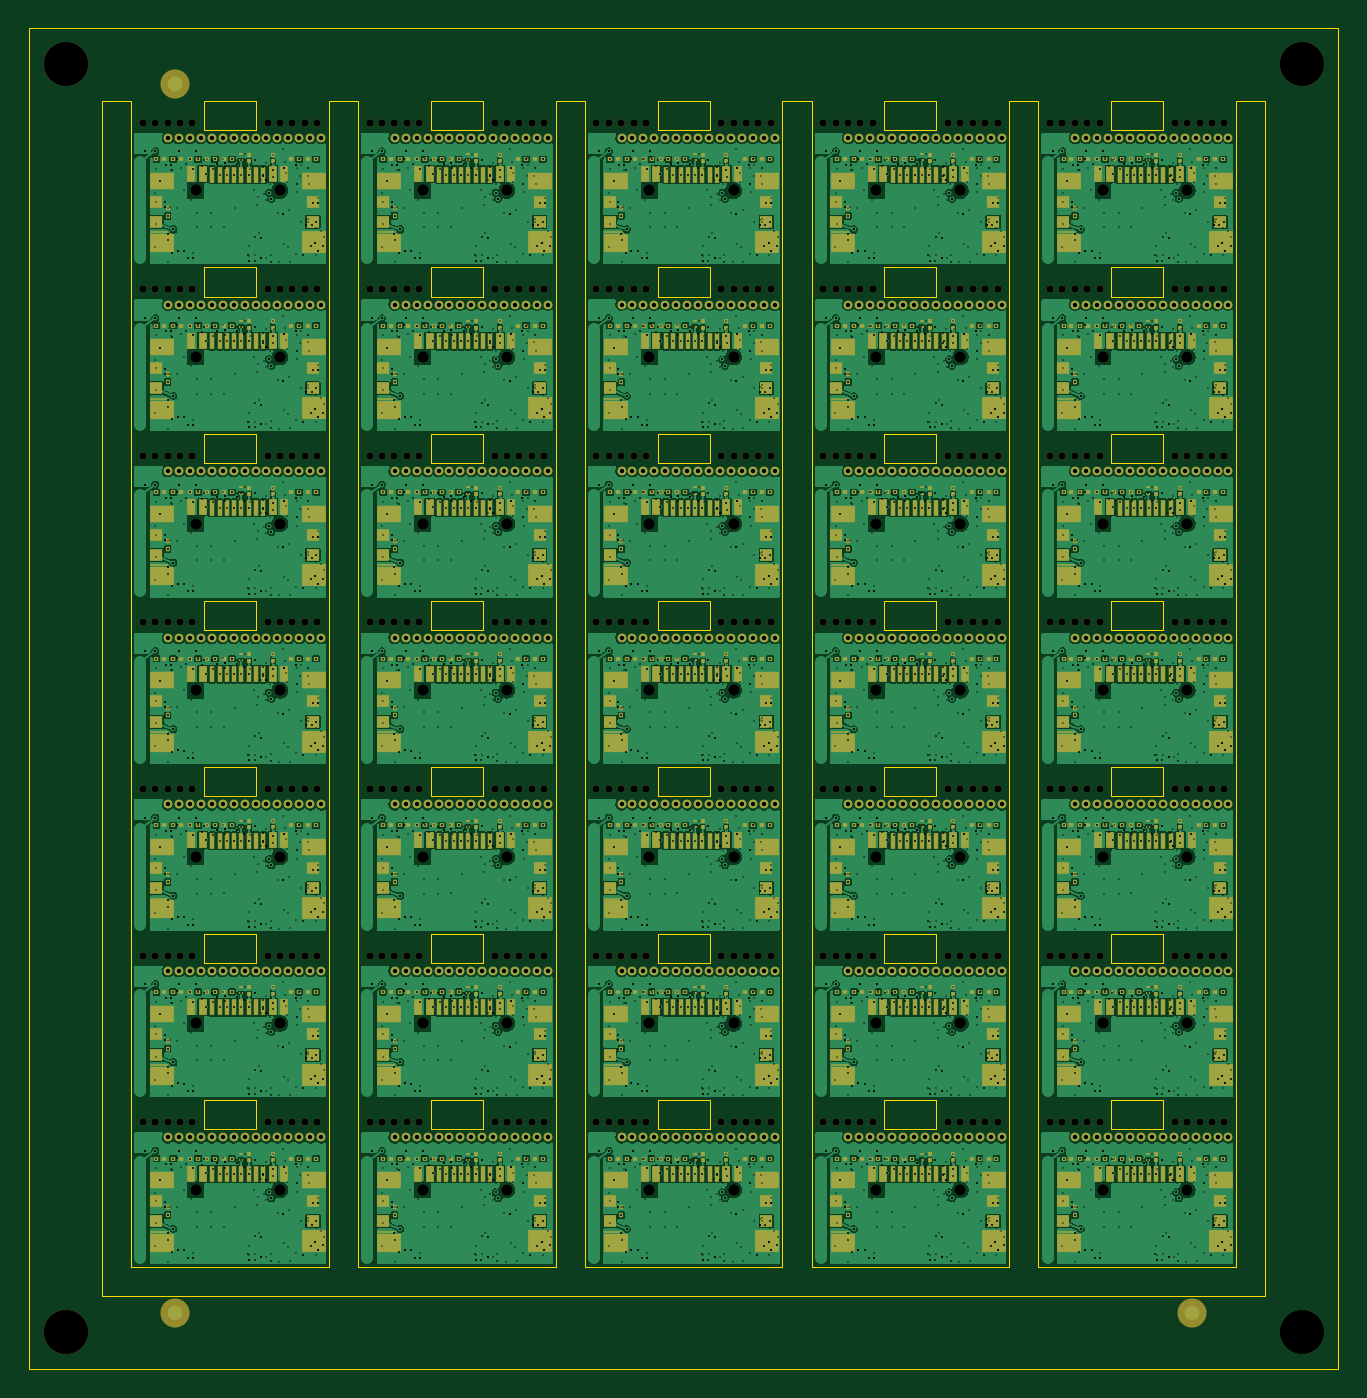
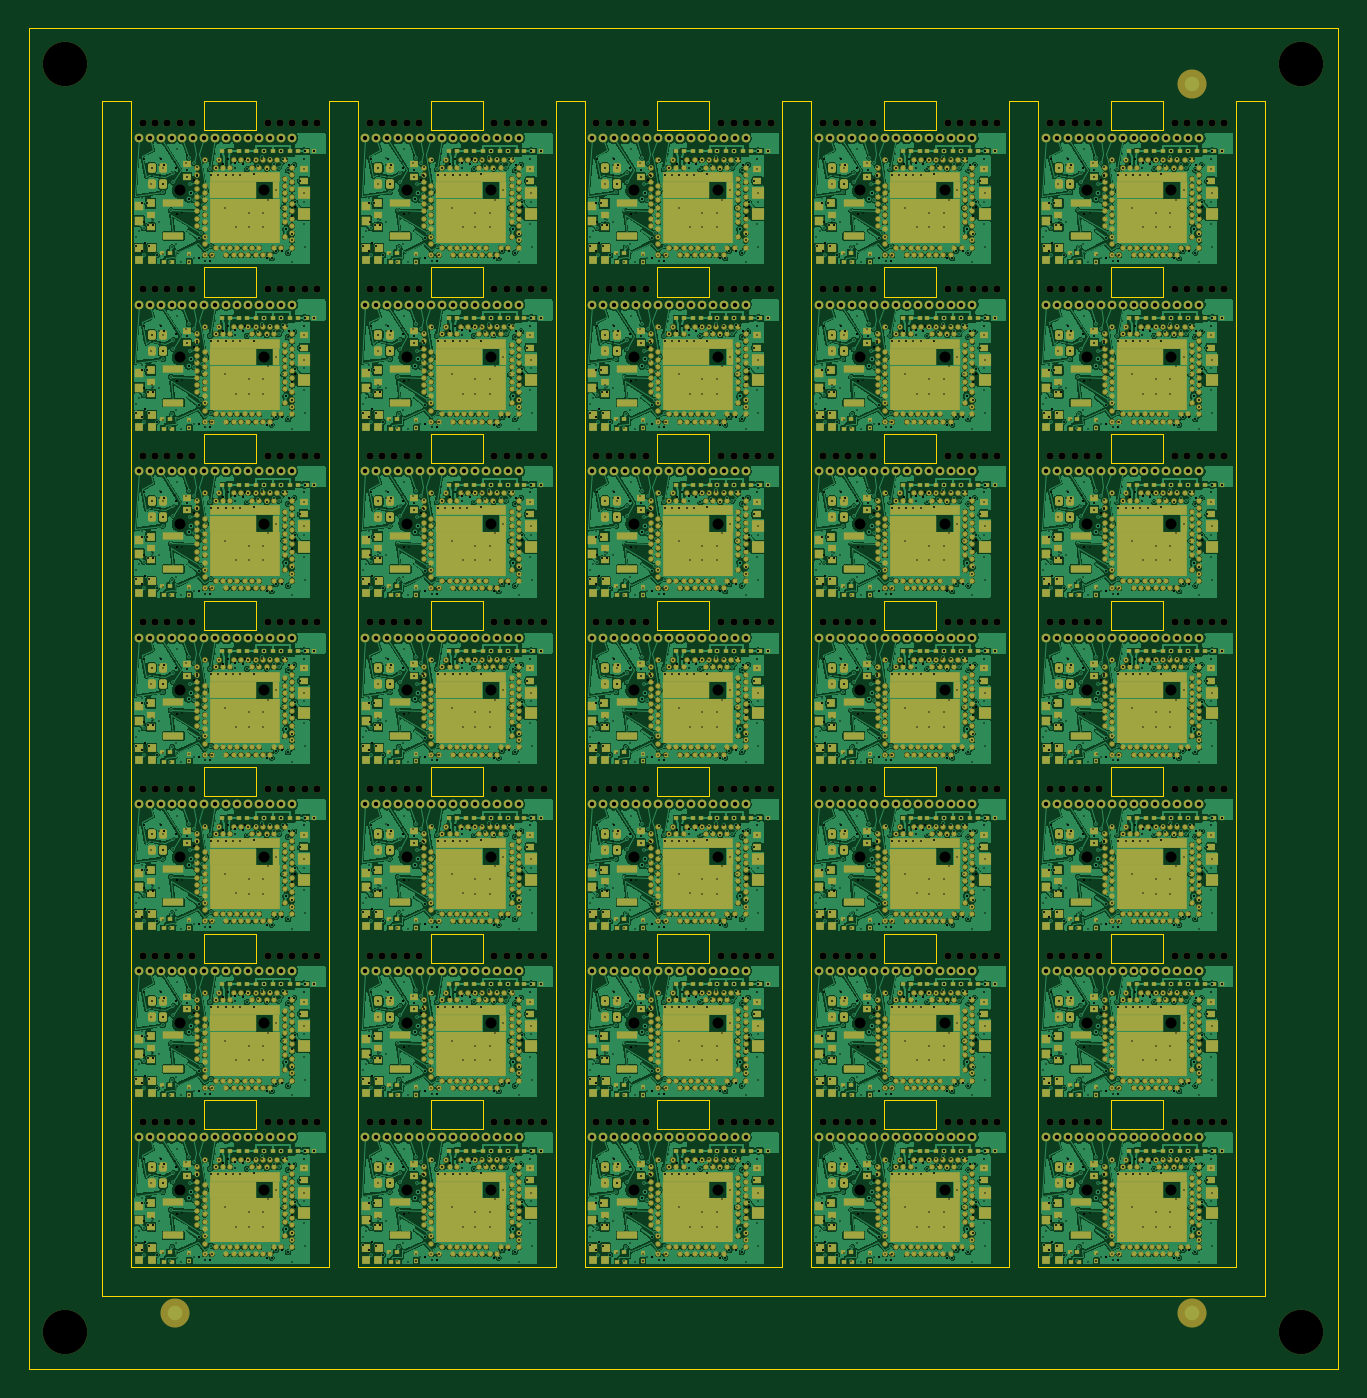
Circuit board: 18 layer files. Board 89.8 x 92.0 mm.
- bottom_copper: meenie-panel-B_Cu.gbl (3055370 bytes)
- bottom_mask: meenie-panel-B_Mask.gbs (166968 bytes)
- paste: meenie-panel-B_Paste.gbp (119398 bytes)
- bottom_silk: meenie-panel-B_Silkscreen.gbo (166978 bytes)
- outline: meenie-panel-Edge_Cuts.gm1 (9743 bytes)
- top_copper: meenie-panel-F_Cu.gtl (1177296 bytes)
- top_mask: meenie-panel-F_Mask.gts (95079 bytes)
- paste: meenie-panel-F_Paste.gtp (53125 bytes)
- top_silk: meenie-panel-F_Silkscreen.gto (95089 bytes)
- drill: meenie-panel-NPTH.drl (7426 bytes)
- drill: meenie-panel-PTH.drl (13760 bytes)
- drill: meenie-panel-back-in6.drl (47002 bytes)
- drill: meenie-panel-front-in1.drl (14691 bytes)
- drill: meenie-panel-in1-in2.drl (11168 bytes)
- drill: meenie-panel-in2-in3.drl (12528 bytes)
- drill: meenie-panel-in3-in4.drl (10672 bytes)
- drill: meenie-panel-in4-in5.drl (14996 bytes)
- drill: meenie-panel-in5-in6.drl (29059 bytes)

=== bottom_copper: meenie-panel-B_Cu.gbl (3055370 bytes, source omitted) ===
=== bottom_mask: meenie-panel-B_Mask.gbs (166968 bytes, source omitted) ===
=== paste: meenie-panel-B_Paste.gbp (119398 bytes, source omitted) ===
=== bottom_silk: meenie-panel-B_Silkscreen.gbo (166978 bytes, source omitted) ===
=== outline: meenie-panel-Edge_Cuts.gm1 (9743 bytes, source omitted) ===
=== top_copper: meenie-panel-F_Cu.gtl (1177296 bytes, source omitted) ===
=== top_mask: meenie-panel-F_Mask.gts (95079 bytes, source omitted) ===
=== paste: meenie-panel-F_Paste.gtp (53125 bytes, source omitted) ===
=== top_silk: meenie-panel-F_Silkscreen.gto (95089 bytes, source omitted) ===
=== drill: meenie-panel-NPTH.drl (7426 bytes, source omitted) ===
=== drill: meenie-panel-PTH.drl (13760 bytes, source omitted) ===
=== drill: meenie-panel-back-in6.drl (47002 bytes, source omitted) ===
=== drill: meenie-panel-front-in1.drl (14691 bytes, source omitted) ===
=== drill: meenie-panel-in1-in2.drl (11168 bytes, source omitted) ===
=== drill: meenie-panel-in2-in3.drl (12528 bytes, source omitted) ===
=== drill: meenie-panel-in3-in4.drl (10672 bytes, source omitted) ===
=== drill: meenie-panel-in4-in5.drl (14996 bytes, source omitted) ===
=== drill: meenie-panel-in5-in6.drl (29059 bytes, source omitted) ===
